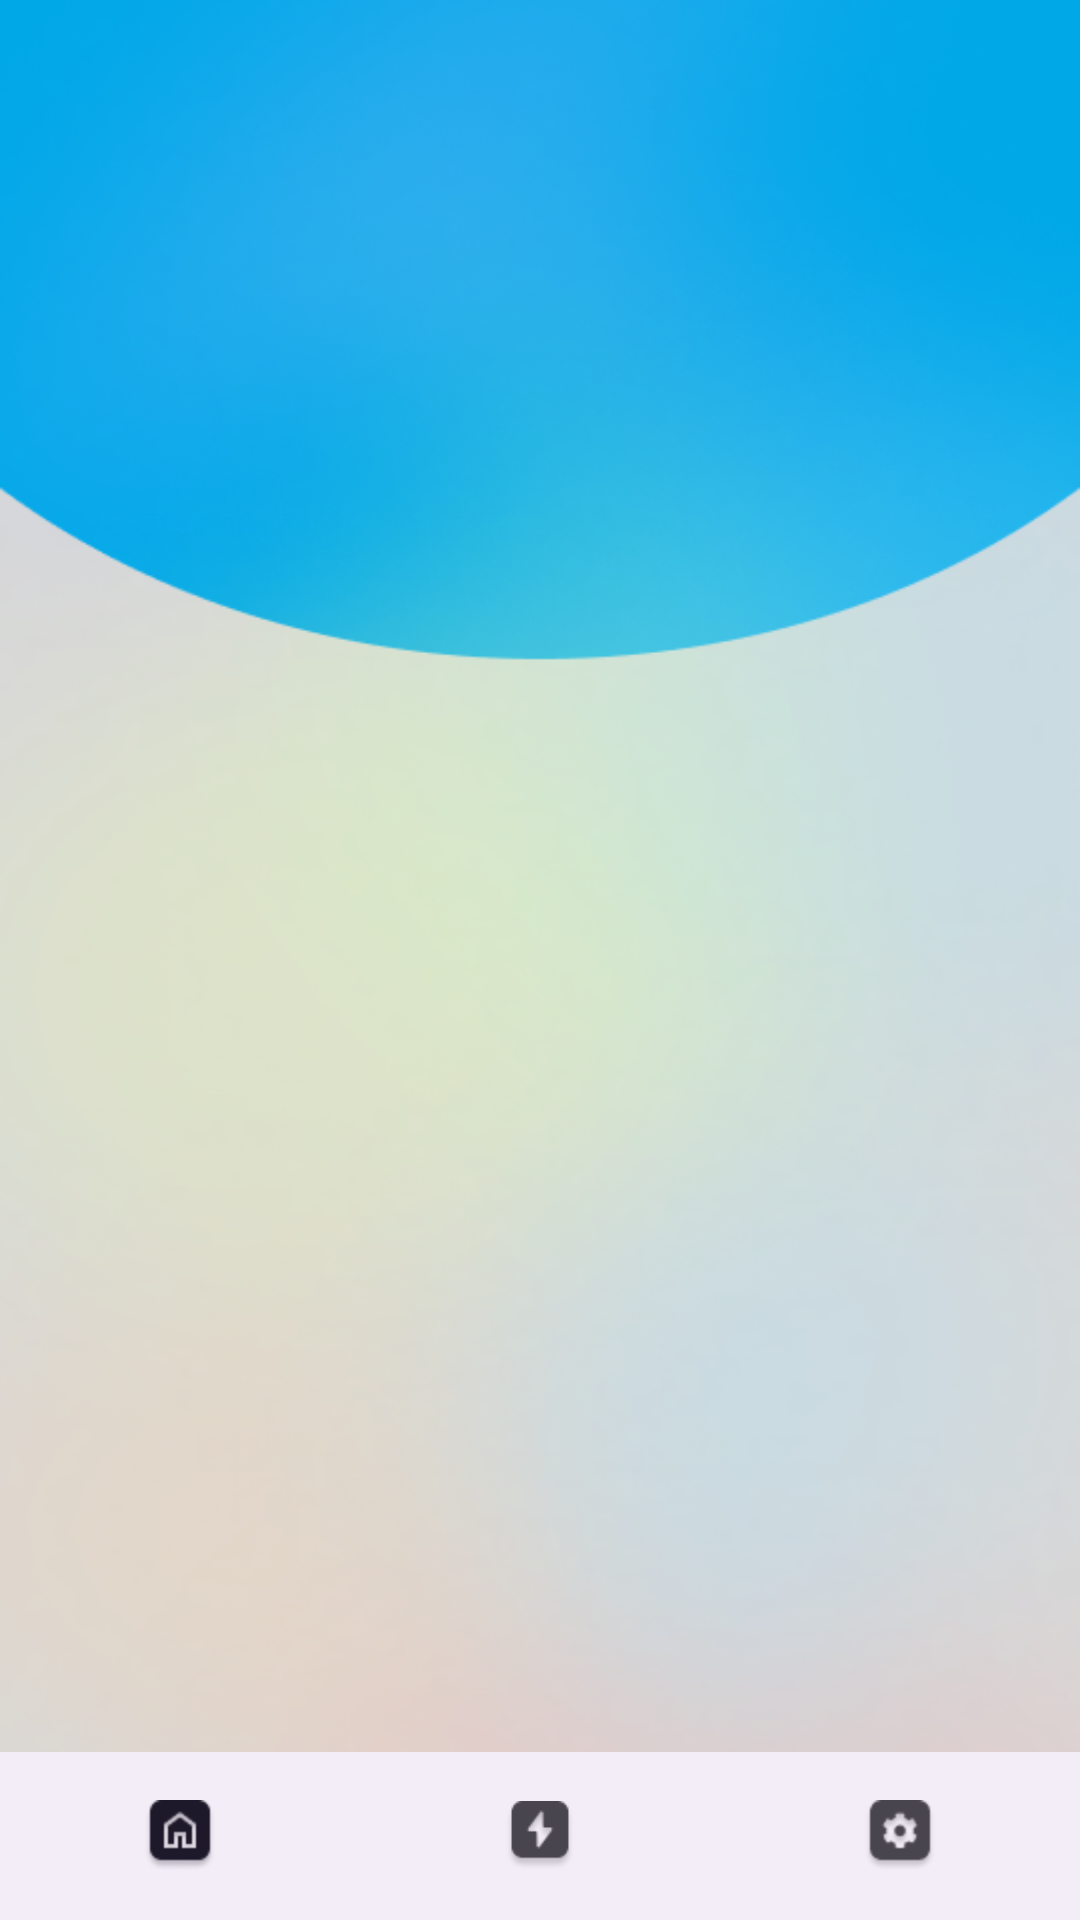

This screen was rendered from an Android layout file. Write that file and the resources it references.
<!-- AndroidManifest.xml: application theme Theme.ToDo -->
<!-- res/layout/activity_main.xml -->
<?xml version="1.0" encoding="utf-8"?>
<androidx.constraintlayout.widget.ConstraintLayout xmlns:android="http://schemas.android.com/apk/res/android"
    xmlns:app="http://schemas.android.com/apk/res-auto"
    xmlns:tools="http://schemas.android.com/tools"
    android:id="@+id/main"
    android:layout_width="match_parent"
    android:layout_height="match_parent"
    tools:context=".MainActivity"
    android:background="@drawable/background">

    <FrameLayout
        android:id="@+id/fragmentContainer"
        android:layout_width="0dp"
        android:layout_height="0dp"
        app:layout_constraintBottom_toTopOf="@+id/bottomNavigationView"
        app:layout_constraintEnd_toEndOf="parent"
        app:layout_constraintStart_toStartOf="parent"
        app:layout_constraintTop_toTopOf="parent">

    </FrameLayout>

    <com.google.android.material.bottomnavigation.BottomNavigationView
        android:id="@+id/bottomNavigationView"
        android:layout_width="match_parent"
        android:layout_height="56dp"
        app:layout_constraintBottom_toBottomOf="parent"
        app:layout_constraintEnd_toEndOf="parent"
        app:layout_constraintStart_toStartOf="parent"
        app:labelVisibilityMode="unlabeled"
        app:menu="@menu/bottom_nav_menu" />

</androidx.constraintlayout.widget.ConstraintLayout>
<!-- resources referenced by this layout -->
<resources>
  <!-- drawable background: png bitmap (drawable, 199569 bytes) -->
  <style name="Theme.ToDo" parent="Base.Theme.ToDo" />
  <style name="Base.Theme.ToDo" parent="Theme.Material3.DayNight.NoActionBar">
          
          
      </style>
</resources>
